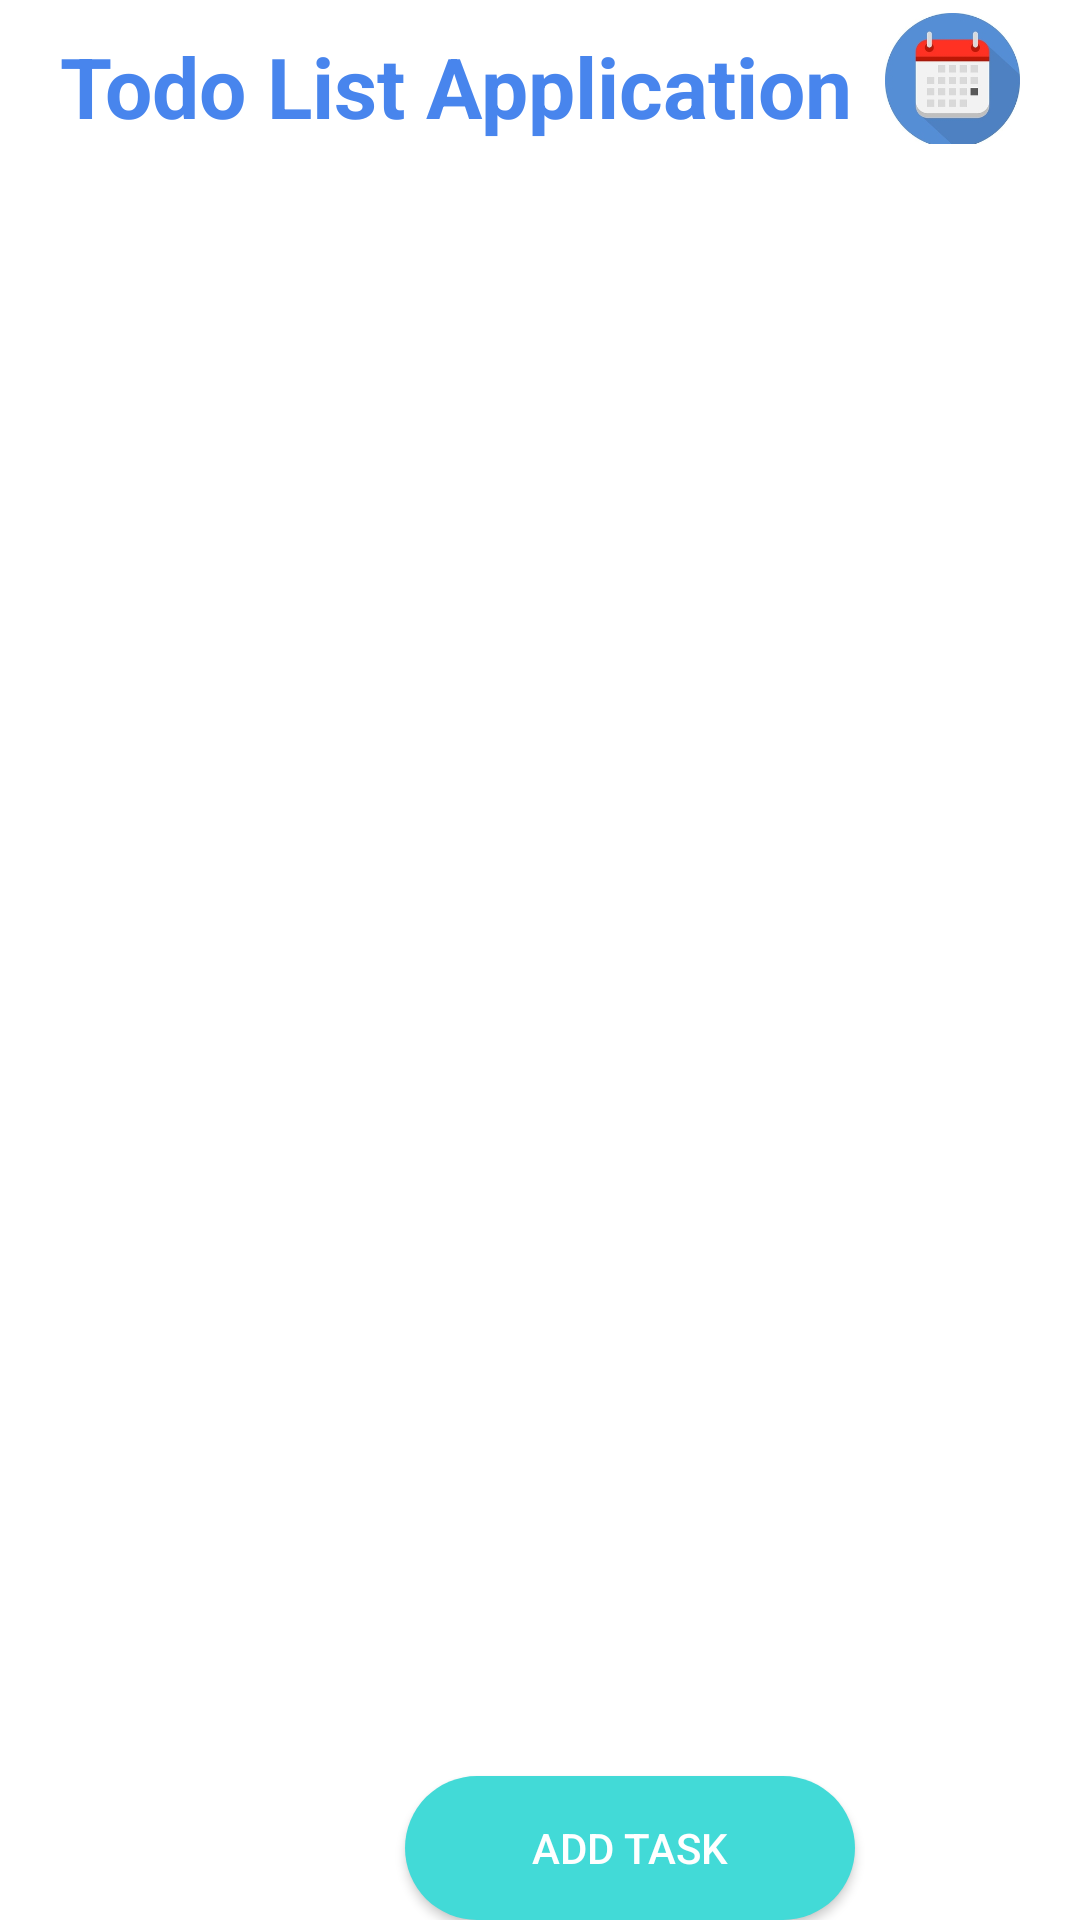

The Android layout XML behind this screen, and the referenced resources:
<!-- AndroidManifest.xml: application theme AppTheme -->
<!-- res/layout/activity_main.xml -->
<?xml version="1.0" encoding="utf-8"?>
<LinearLayout xmlns:android="http://schemas.android.com/apk/res/android"
    xmlns:app="http://schemas.android.com/apk/res-auto"
    xmlns:tools="http://schemas.android.com/tools"
    android:layout_width="match_parent"
    android:layout_height="match_parent"
    android:paddingRight="20dp"
    android:orientation="vertical"
    android:background="@color/colorPrimary"
    android:paddingLeft="20dp"
    tools:context=".activity.MainActivity">

    <FrameLayout
        android:layout_width="match_parent"
        android:layout_height="wrap_content">

        <LinearLayout
            android:layout_width="match_parent"
            android:layout_height="wrap_content"
            android:orientation="vertical">

            <TextView
       android:layout_width="wrap_content"
       android:layout_height="wrap_content"
       android:text="Todo List Application"
       fontPath="fonts/nunito_extra_bold.ttf"
       android:textStyle="bold"
       android:layout_marginTop="10dp"
       android:textColor="@color/colorAccent"
       android:textSize="28sp"
       tools:ignore="MissingPrefix" />

        </LinearLayout>

        <ImageView
            android:layout_width="45dp"
            android:layout_height="45dp"
            android:layout_marginTop="3dp"
            android:layout_gravity="right|center"
            android:background="@drawable/calendar"
            android:id="@+id/calendar"/>

    </FrameLayout>

    <LinearLayout
        android:layout_width="match_parent"
        android:layout_height="match_parent"
        android:layout_marginTop="20dp"
        android:orientation="vertical">

        <FrameLayout
            android:layout_width="match_parent"
            android:layout_height="match_parent"
            android:layout_weight="1">

            <ImageView
                android:layout_width="300dp"
                android:layout_height="300dp"
                android:id="@+id/noDataImage"
                android:layout_gravity="center"/>

            <androidx.recyclerview.widget.RecyclerView
                android:id="@+id/taskRecycler"
                android:layout_width="match_parent"
                android:layout_height="match_parent" />

        </FrameLayout>

   <Button
       android:id="@+id/addTask"
       android:layout_width="150dp"
       android:layout_height="wrap_content"
       android:layout_marginLeft="115dp"
       android:layout_marginTop="1dp"
       android:layout_marginRight="115dp"
       android:background="@drawable/btn_background"
       android:text="Add task"
       android:textColor="@color/colorPrimary"></Button>

    </LinearLayout>

</LinearLayout>
<!-- resources referenced by this layout -->
<resources>
  <color name="colorAccent">#4885ed</color>
  <color name="colorPrimary">#ffffff</color>
  <!-- drawable btn_background (drawable) -->
  <?xml version="1.0" encoding="utf-8"?>
  <shape xmlns:android="http://schemas.android.com/apk/res/android"
      android:shape="rectangle">
      <solid android:color="@color/cyan"/>
      <corners android:radius="40dp" />
  </shape>
  <!-- drawable calendar: png bitmap (drawable, 24149 bytes) -->
  <style name="AppTheme" parent="Theme.AppCompat.Light.NoActionBar">
          
          <item name="colorPrimary">@color/colorPrimary</item>
          <item name="colorAccent">@color/colorAccent</item>
      </style>
  <color name="cyan">#42dad7</color>
</resources>
